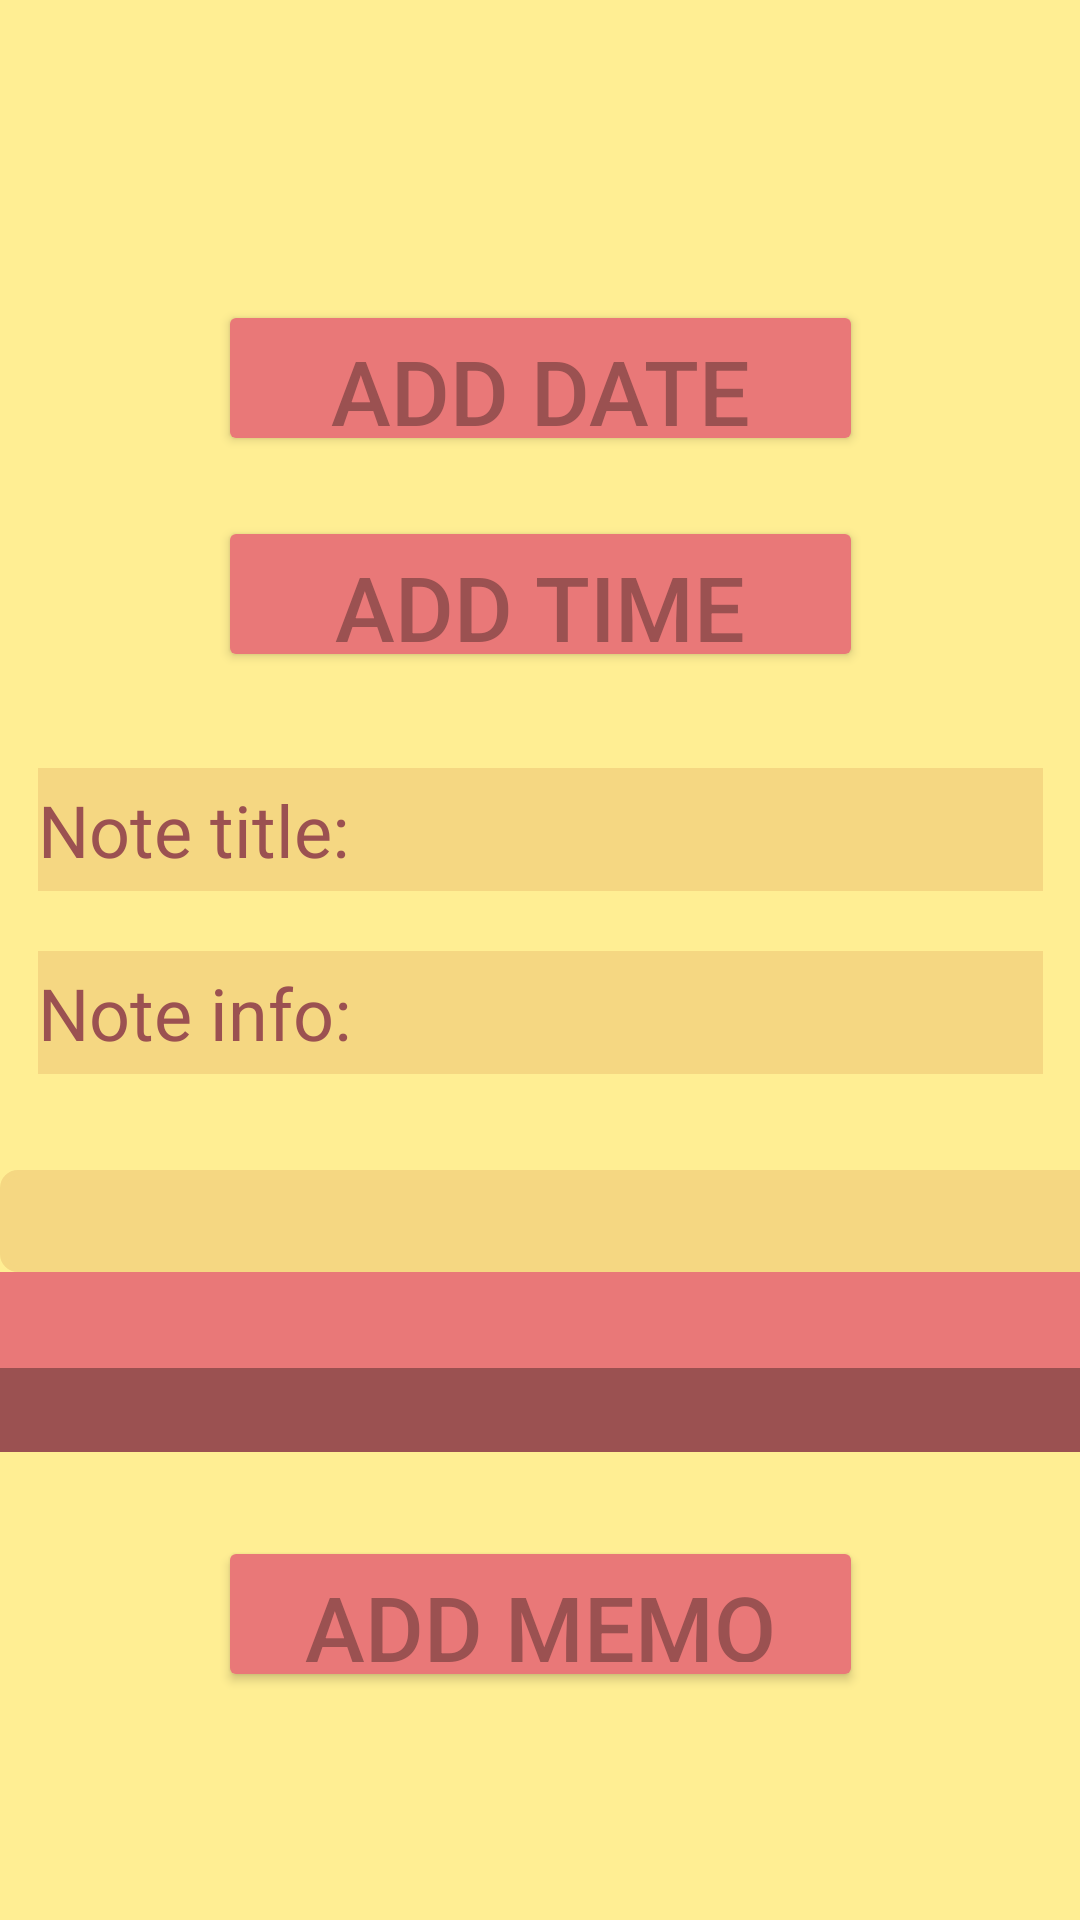

Android layout source for this screen:
<!-- AndroidManifest.xml: application theme Theme.TestingLogIn -->
<!-- res/layout/activity_input.xml -->
<?xml version="1.0" encoding="utf-8"?>
<androidx.constraintlayout.widget.ConstraintLayout xmlns:android="http://schemas.android.com/apk/res/android"
    xmlns:app="http://schemas.android.com/apk/res-auto"
    xmlns:tools="http://schemas.android.com/tools"
    android:layout_width="match_parent"
    android:layout_height="match_parent"
    android:background="@color/bg_yellow"
    android:visibility="visible"
    tools:context=".LoginActivity">

    <Button
        android:id="@+id/addButton"
        android:layout_width="215dp"
        android:layout_height="52dp"
        android:layout_marginTop="28dp"
        android:backgroundTint="@color/bt_red"
        android:text="ADD MEMO"
        android:textAlignment="center"
        android:textColor="@color/lg_red"
        android:textSize="30sp"
        app:layout_constraintEnd_toEndOf="parent"
        app:layout_constraintStart_toStartOf="parent"
        app:layout_constraintTop_toBottomOf="@+id/PlaceholderLineDrd" />

    <Button
        android:id="@+id/dateButton"
        android:layout_width="215dp"
        android:layout_height="52dp"
        android:layout_marginTop="100dp"
        android:backgroundTint="@color/bt_red"
        android:text="ADD DATE"
        android:textAlignment="center"
        android:textColor="@color/lg_red"
        android:textSize="30sp"
        app:layout_constraintEnd_toEndOf="parent"
        app:layout_constraintStart_toStartOf="parent"
        app:layout_constraintTop_toTopOf="parent" />

    <Button
        android:id="@+id/timeButton"
        android:layout_width="215dp"
        android:layout_height="52dp"
        android:layout_marginTop="20dp"
        android:backgroundTint="@color/bt_red"
        android:text="ADD TIME"
        android:textAlignment="center"
        android:textColor="@color/lg_red"
        android:textSize="30sp"
        app:layout_constraintEnd_toEndOf="parent"
        app:layout_constraintStart_toStartOf="parent"
        app:layout_constraintTop_toBottomOf="@+id/dateButton" />

    <EditText
        android:id="@+id/noteInput"
        android:layout_width="335dp"
        android:layout_height="41dp"
        android:layout_marginTop="20dp"
        android:background="@color/bt_yellow"
        android:hint="Note info:"
        android:textColor="@color/lg_red"
        android:textColorHint="@color/lg_red"
        android:textSize="24sp"
        app:layout_constraintEnd_toEndOf="parent"
        app:layout_constraintStart_toStartOf="parent"
        app:layout_constraintTop_toBottomOf="@+id/titleInput" />

    <EditText
        android:id="@+id/titleInput"
        android:layout_width="335dp"
        android:layout_height="41dp"
        android:layout_marginTop="256dp"
        android:background="@color/bt_yellow"
        android:hint="Note title:"
        android:textColor="@color/lg_red"
        android:textColorHint="@color/lg_red"
        android:textSize="24sp"
        app:layout_constraintEnd_toEndOf="parent"
        app:layout_constraintStart_toStartOf="parent"
        app:layout_constraintTop_toTopOf="parent" />

    <ImageView
        android:id="@+id/PlaceholderLineYlw"
        android:layout_width="411dp"
        android:layout_height="34dp"
        android:layout_marginTop="32dp"
        app:layout_constraintEnd_toEndOf="parent"
        app:layout_constraintHorizontal_bias="0.0"
        app:layout_constraintStart_toStartOf="parent"
        app:layout_constraintTop_toBottomOf="@+id/noteInput"
        app:srcCompat="@drawable/background"
        app:tint="@color/bt_yellow" />

    <ImageView
        android:id="@+id/PlaceholderLineLrd"
        android:layout_width="443dp"
        android:layout_height="32dp"
        app:layout_constraintEnd_toEndOf="parent"
        app:layout_constraintStart_toStartOf="parent"
        app:layout_constraintTop_toBottomOf="@+id/PlaceholderLineYlw"
        app:srcCompat="@drawable/background"
        app:tint="@color/bt_red" />

    <ImageView
        android:id="@+id/PlaceholderLineDrd"
        android:layout_width="420dp"
        android:layout_height="28dp"
        app:layout_constraintEnd_toEndOf="parent"
        app:layout_constraintStart_toStartOf="parent"
        app:layout_constraintTop_toBottomOf="@+id/PlaceholderLineLrd"
        app:srcCompat="@drawable/background"
        app:tint="@color/lg_red" />

</androidx.constraintlayout.widget.ConstraintLayout>
<!-- resources referenced by this layout -->
<resources>
  <color name="bg_yellow">#FFEE93</color>
  <color name="bt_red">#E97878</color>
  <color name="bt_yellow">#F5D782</color>
  <color name="lg_red">#9B5151</color>
  <!-- drawable background (drawable) -->
  <?xml version="1.0" encoding="utf-8"?>
  <shape xmlns:android="http://schemas.android.com/apk/res/android" android:id="@+id/listview_background_shape">
      <stroke android:width="2dp" android:color="#FF0000" />
      <padding android:left="2dp"
          android:top="2dp"
          android:right="2dp"
          android:bottom="2dp" />
      <corners android:radius="5dp" />
      <solid android:color="#ffffffff" />
  </shape>
  <style name="Theme.TestingLogIn" parent="Theme.MaterialComponents.DayNight.NoActionBar">
          
          <item name="colorPrimary">@color/purple_500</item>
          <item name="colorPrimaryVariant">@color/bt_red</item>
          <item name="colorOnPrimary">@color/bg_yellow</item>
          
          <item name="colorSecondary">@color/teal_200</item>
          <item name="colorSecondaryVariant">@color/teal_700</item>
          <item name="colorOnSecondary">@color/black</item>
          
          <item name="android:statusBarColor" tools:targetApi="l">?attr/colorPrimaryVariant</item>
          
      </style>
  <color name="purple_500">#FF6200EE</color>
  <color name="teal_200">#FF03DAC5</color>
  <color name="teal_700">#FF018786</color>
  <color name="black">#FF000000</color>
</resources>
